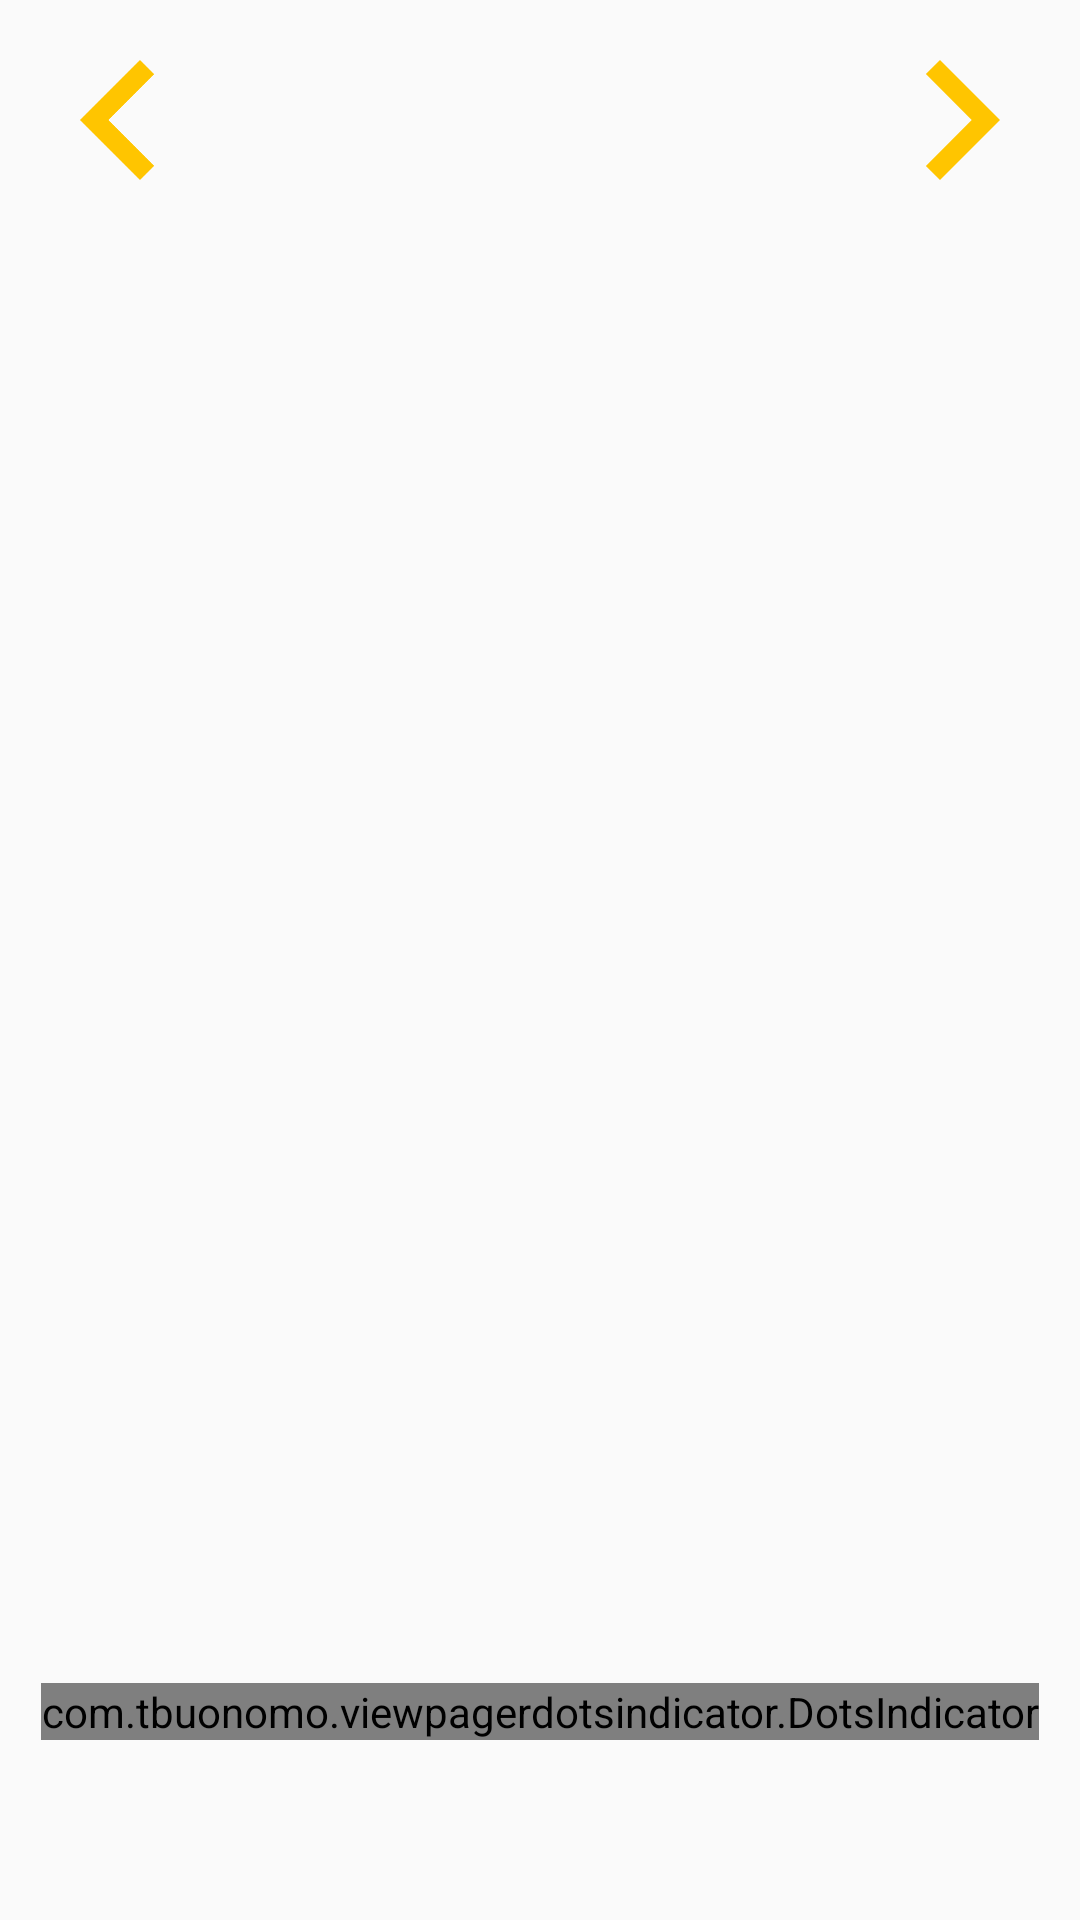

Android layout source for this screen:
<!-- AndroidManifest.xml: application theme AppTheme -->
<!-- res/layout/activity_main.xml -->
<?xml version="1.0" encoding="utf-8"?>
<RelativeLayout xmlns:android="http://schemas.android.com/apk/res/android"
    xmlns:app="http://schemas.android.com/apk/res-auto"
    xmlns:tools="http://schemas.android.com/tools"
    android:layout_width="match_parent"
    android:layout_height="match_parent"
    xmlns:attrs="http://schemas.android.com/apk/res-auto"
    tools:context=".MainActivity"
    android:orientation="vertical">
    <androidx.viewpager2.widget.ViewPager2
        android:id="@+id/my_intro_view_pager"
        android:layout_width="match_parent"
        android:layout_height="match_parent"
        android:layout_centerInParent="true"
        />
    <com.tbuonomo.viewpagerdotsindicator.DotsIndicator
        android:id="@+id/dots_indicator"
        android:layout_width="wrap_content"
        android:layout_height="wrap_content"
        app:dotsColor="#F1F1F1"
        app:dotsCornerRadius="8dp"
        app:dotsSize="16dp"
        app:dotsSpacing="4dp"
        app:dotsWidthFactor="2.5"
        app:selectedDotColor="#FFC107"
        app:progressMode="true"
        android:layout_centerHorizontal="true"
        android:layout_alignParentBottom="true"
        android:layout_marginBottom="60dp"
        />
    <ImageView
        android:id="@+id/next_btn"
        android:layout_width="80dp"
        android:layout_height="80dp"
        android:src="@drawable/ic_right_arrow_24dp"
        android:layout_alignParentEnd="true"
        android:layout_alignParentTop="true"
        android:textStyle="bold"
        />
    <ImageView
        android:id="@+id/previous_btn"
        android:layout_width="80dp"
        android:layout_height="80dp"
        android:src="@drawable/ic_left_arrow_24dp"
        android:layout_alignParentStart="true"
        android:layout_alignParentTop="true"
        android:textStyle="bold"
        />


</RelativeLayout>
<!-- resources referenced by this layout -->
<resources>
  <!-- drawable ic_left_arrow_24dp (drawable) -->
  <vector android:height="24dp" android:tint="#FFC500"
      android:viewportHeight="24.0" android:viewportWidth="24.0"
      android:width="24dp" xmlns:android="http://schemas.android.com/apk/res/android">
      <path android:fillColor="#FF000000" android:pathData="M15.41,7.41L14,6l-6,6 6,6 1.41,-1.41L10.83,12z"/>
  </vector>
  <!-- drawable ic_right_arrow_24dp (drawable) -->
  <vector android:height="24dp" android:tint="#FFC500"
      android:viewportHeight="24.0" android:viewportWidth="24.0"
      android:width="24dp" xmlns:android="http://schemas.android.com/apk/res/android">
      <path android:fillColor="#FF000000" android:pathData="M10,6L8.59,7.41 13.17,12l-4.58,4.59L10,18l6,-6z"/>
  </vector>
  <style name="AppTheme" parent="Theme.AppCompat.Light.NoActionBar">
          
          <item name="colorPrimary">@color/colorPrimary</item>
          <item name="colorPrimaryDark">@color/colorPrimaryDark</item>
          <item name="colorAccent">@color/colorAccent</item>
          <item name="android:windowDrawsSystemBarBackgrounds">true</item>
          <item name="android:statusBarColor">#FFC107</item>
      </style>
  <color name="colorPrimary">#6200EE</color>
  <color name="colorPrimaryDark">#3700B3</color>
  <color name="colorAccent">#03DAC5</color>
</resources>
